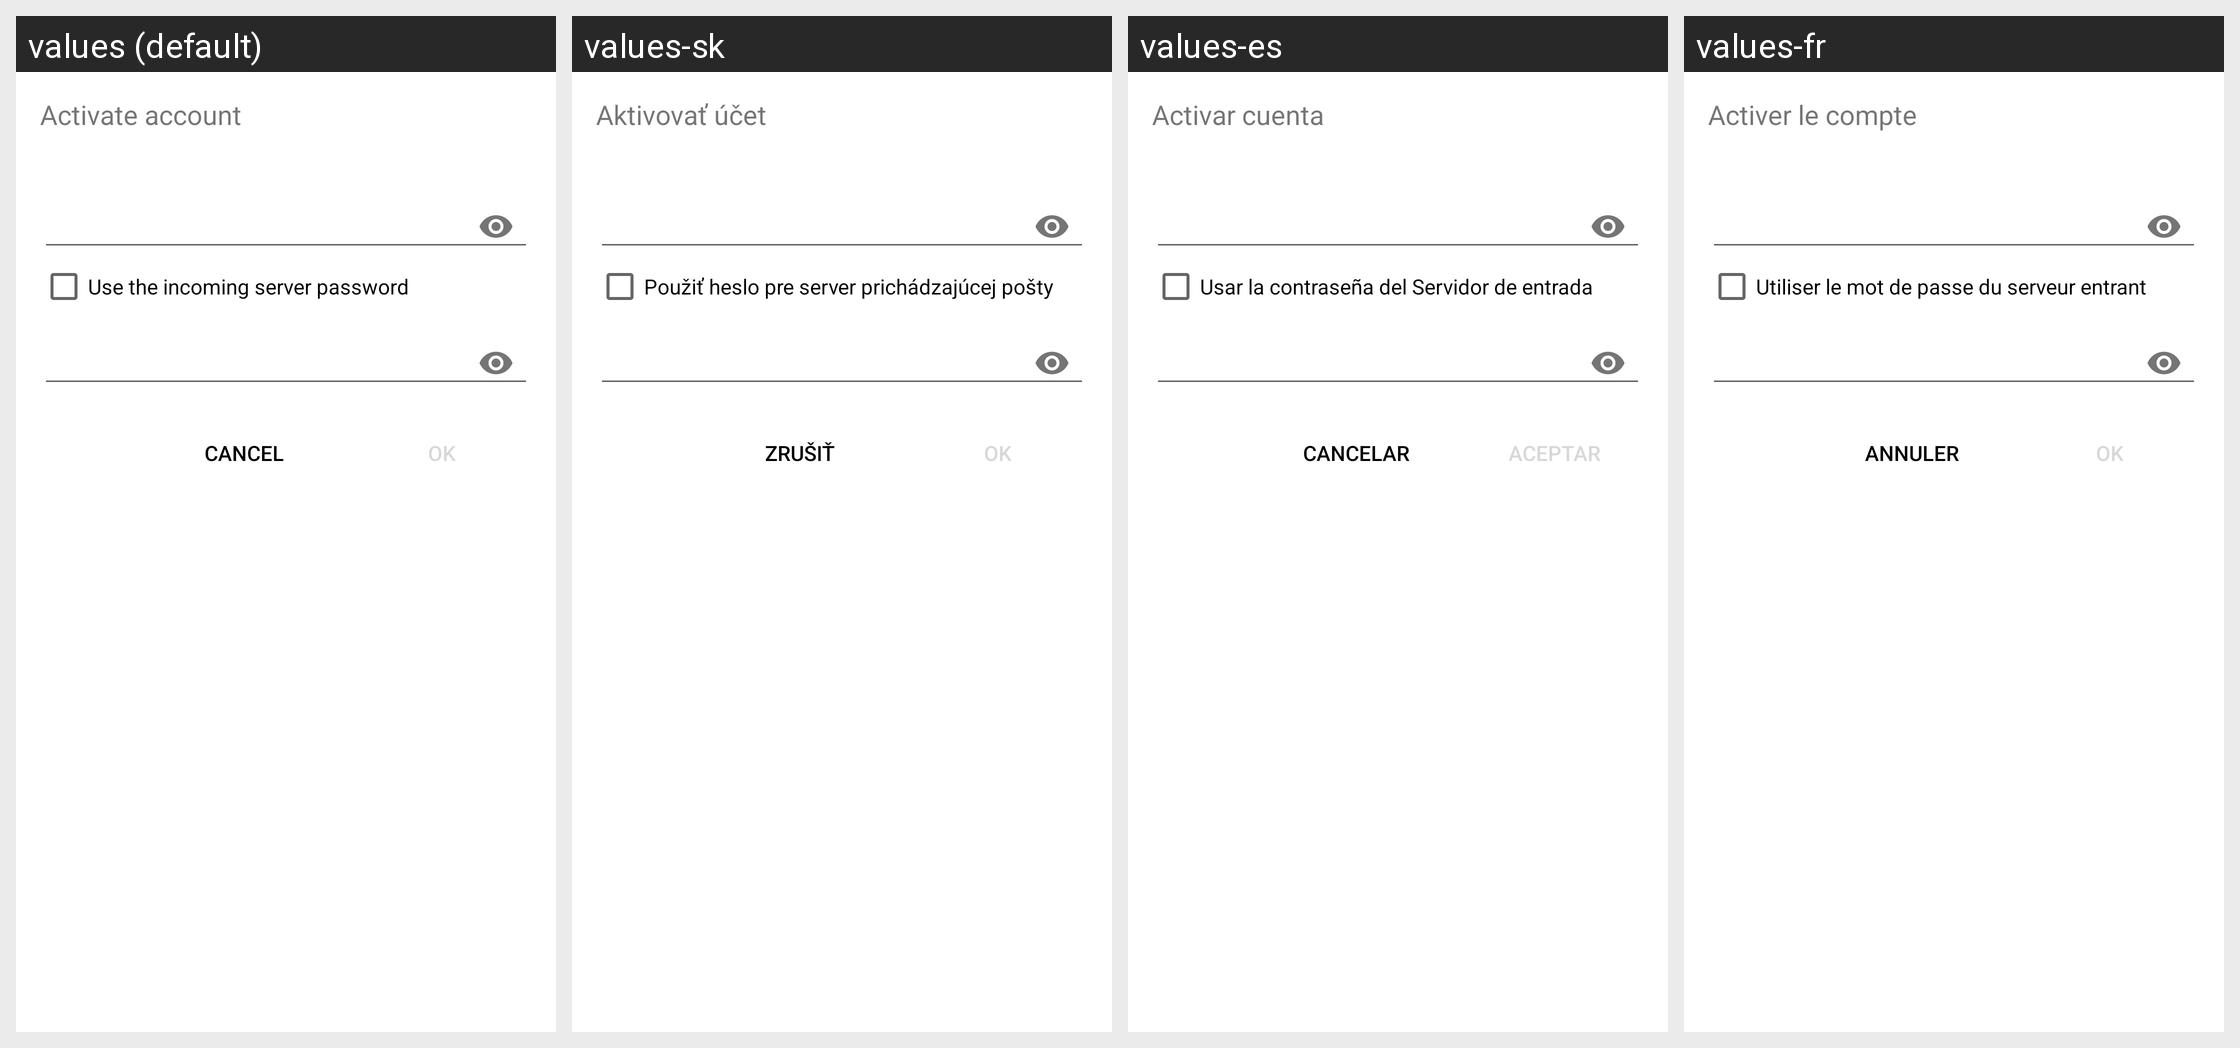

This grid shows one Android layout under several languages. Give, for every string resource on the screen, its name, the default text and each shown locale's text.
Android screen res/layout/password_prompt_dialog.xml rendered under 4 locales, left to right: values (default), values-sk, values-es, values-fr. Device: Nexus 5 (rendered at 1080×1920; each locale shown at half size, 540×960, under a caption strip naming it); theme Theme.K9.Startup.
Other locales in the repository, not shown: values-bg, values-ca, values-cs, values-da, values-de, values-el, values-en-rUS, values-et, values-eu, values-fa, values-fi, values-gl, values-gl-rES, values-he, values-hi, values-hr, values-hu, values-it, values-iw, values-ja, values-ko, values-lb, values-lt, values-lv, values-mr, values-nb, values-nb-rNO, values-nl, values-pl, values-pt-rBR, values-pt-rPT, values-ro, values-ru, values-sl, values-sr, values-sv, values-tr, values-uk, values-zh-rCN, values-zh-rTW.
Strings drawn on this screen, with the default value and each locale's value (text and hints the layout hard-codes, and strings that could not be matched under every locale, appear in the picture but are not listed):

settings_import_activate_account_header
  values: Activate account
  values-sk: Aktivovať účet
  values-es: Activar cuenta
  values-fr: Activer le compte

settings_import_use_incoming_server_password
  values: Use the incoming server password
  values-sk: Použiť heslo pre server prichádzajúcej pošty
  values-es: Usar la contraseña del Servidor de entrada
  values-fr: Utiliser le mot de passe du serveur entrant

cancel_action
  values: Cancel
  values-sk: Zrušiť
  values-es: Cancelar
  values-fr: Annuler

okay_action
  values: OK
  values-sk: OK
  values-es: Aceptar
  values-fr: OK
